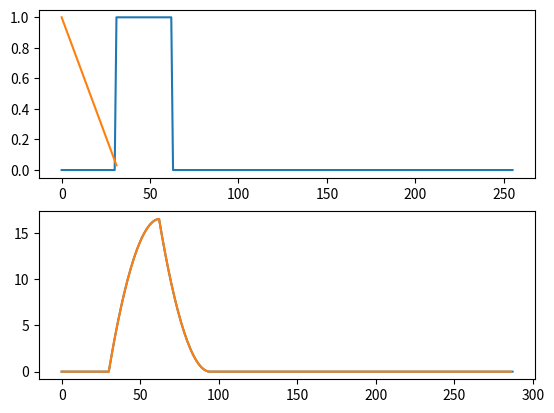
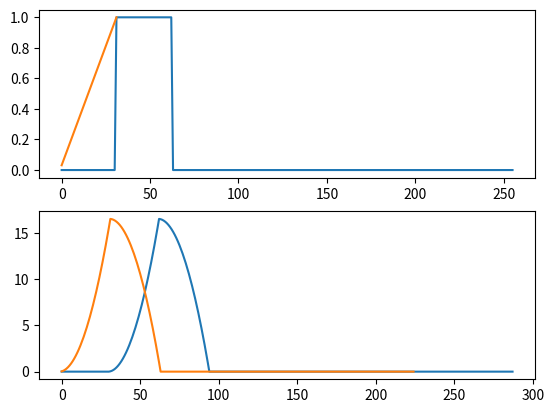
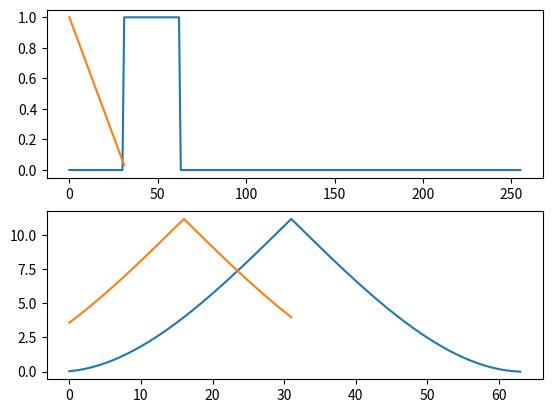

Reproduce these figures in Python, in order.
# -*- coding: utf-8 -*-
"""
Created on Thu Mar  3 16:10:00 2016

[redacted]
"""

import numpy as np
import matplotlib.pylab as plt

# for info see: https://en.wikipedia.org/wiki/Cross-correlation
# for info see: https://en.wikipedia.org/wiki/Convolution
# for info see: https://en.wikipedia.org/wiki/Autocorrelation


def first_diff(sig):
    # First difference DFT name for 1st dirivative (Afgeleide)
    dx = np.zeros(len(sig))
    dx[0] = sig[0]
    for idx in range(1, len(sig)):
        dx[idx] = sig[idx] - sig[idx - 1]
    return(dx)


def run_sum(sig):
    # Running sum DFT name for integral
    rs = np.zeros(len(sig))
    rs[0] = sig[0]
    for idx in range(1, len(sig)):
        rs[idx] = sig[idx] + sig[idx - 1]
    return(rs)


N = 256
# Test for testing autocorrelation and cross correlation:


# Signal 1 Original (Simple pulse)
f = np.zeros(N)
b = np.ones(32)
posidx = 32
f[posidx - 1:posidx+len(b)-1] = b
#y[posidx + len(b) - 1:posidx + 2 * len(b) - 1] = -1 * b
x = np.arange(N)

# Signal 2 Simple triangle
# convsig = np.sin(np.linspace(0, np.pi, num=7, endpoint=True))
# 7 points sin wave
g = np.arange(len(b), 0, -1)/len(b)

# convolution
convsum = np.zeros((len(f), len(f) + len(g)))
for idx in range(len(f)):
    convsum[idx][idx:idx+len(g)] = f[idx] * g
convsum = np.sum(convsum, axis=0)
xc = np.arange(N+len(g))

convsig = np.convolve(f, g)

plt.figure()
plt.subplot(2, 1, 1)
plt.plot(x, f, x[0:len(g)], g)
plt.subplot(2, 1, 2)
plt.plot(xc, convsum, xc[0:len(convsig)], convsig)

# Cross correlation
grev = np.flipud(g)
crosssum = np.zeros((len(f), len(f) + len(grev)))
for idx in range(len(f)-1, 0, -1):
    crosssum[idx][idx:idx+len(grev)] = f[idx] * grev
crosssum = np.sum(crosssum, axis=0)
xc = np.arange(N+len(grev))

crosssig = np.correlate(f, g)

plt.figure()
plt.subplot(2, 1, 1)
plt.plot(x, f, x[0:len(g)], grev)
plt.subplot(2, 1, 2)
plt.plot(xc, crosssum, xc[0:len(crosssig)], crosssig)

# Auto correlation
autosum = np.zeros((len(g), 2 * len(g)))
for idx in range(len(g)):
    autosum[idx][idx:idx+len(g)] = g[idx] * grev
autosum = np.sum(autosum, axis=0)
xc = np.arange(2 * len(g))
# works with square and according to wikipedia with triangle. 
# Not equal with convolution of numpy


autosig = np.correlate(g, g, mode='same')

plt.figure()
plt.subplot(2, 1, 1)
plt.plot(x, f, x[0:len(g)], g)
plt.subplot(2, 1, 2)
plt.plot(xc, autosum, xc[0:len(autosig)], autosig)

# http://greenteapress.com/thinkdsp/html/thinkdsp006.html
